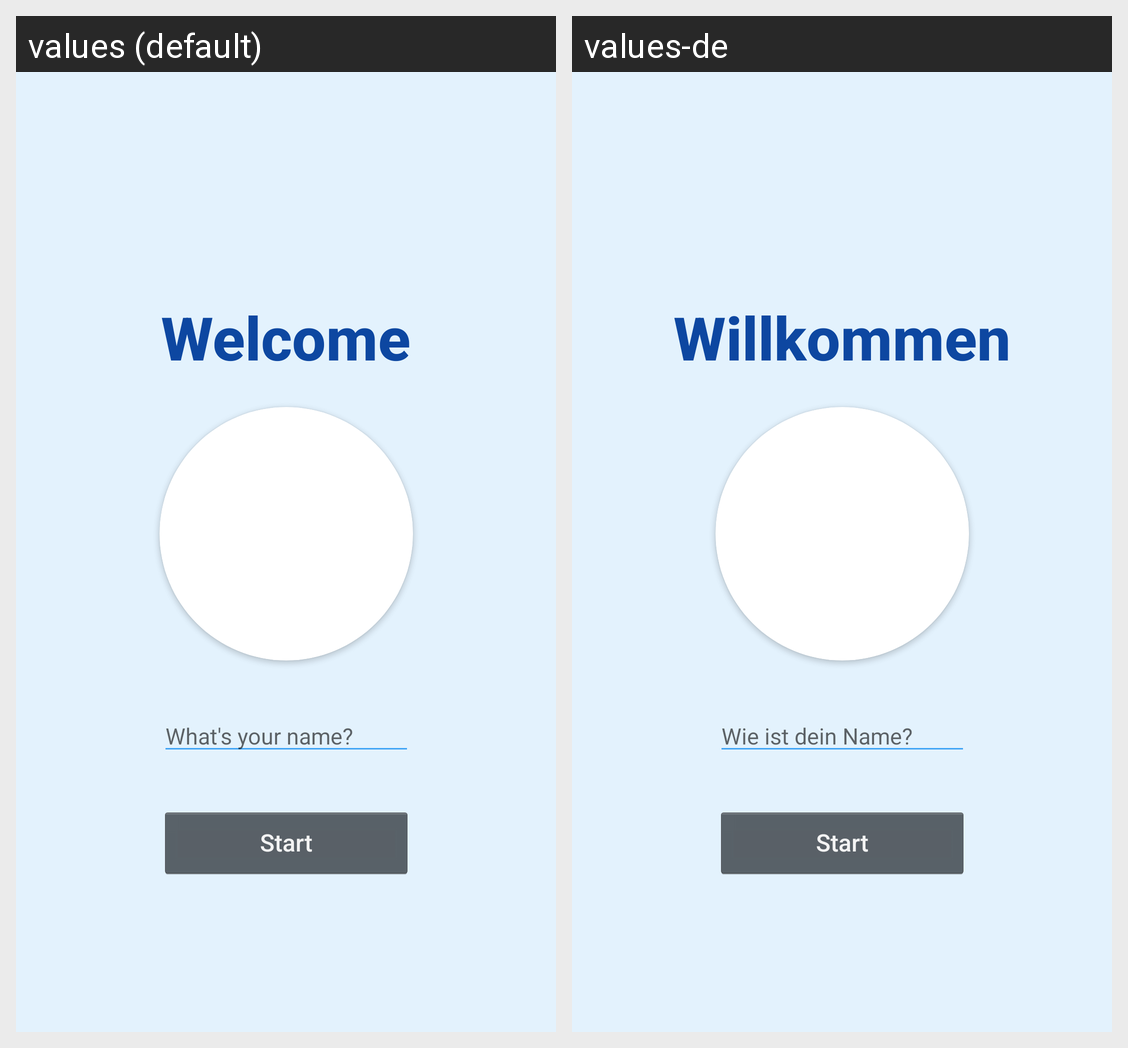

The same Android screen rendered under two of its app's locales, left to right. List the strings drawn on it with the default value and each locale's translation.
Android screen res/layout/fragment_login.xml rendered under 2 locales, left to right: values (default), values-de. Device: Nexus 5 (rendered at 1080×1920; each locale shown at half size, 540×960, under a caption strip naming it); theme Theme.Fischis.
Strings drawn on this screen, with the default value and each locale's value (text and hints the layout hard-codes, and strings that could not be matched under every locale, appear in the picture but are not listed):

welcome_text
  values: Welcome
  values-de: Willkommen

username
  values: What's your name?
  values-de: Wie ist dein Name?

start
  values: Start
  values-de: Start
